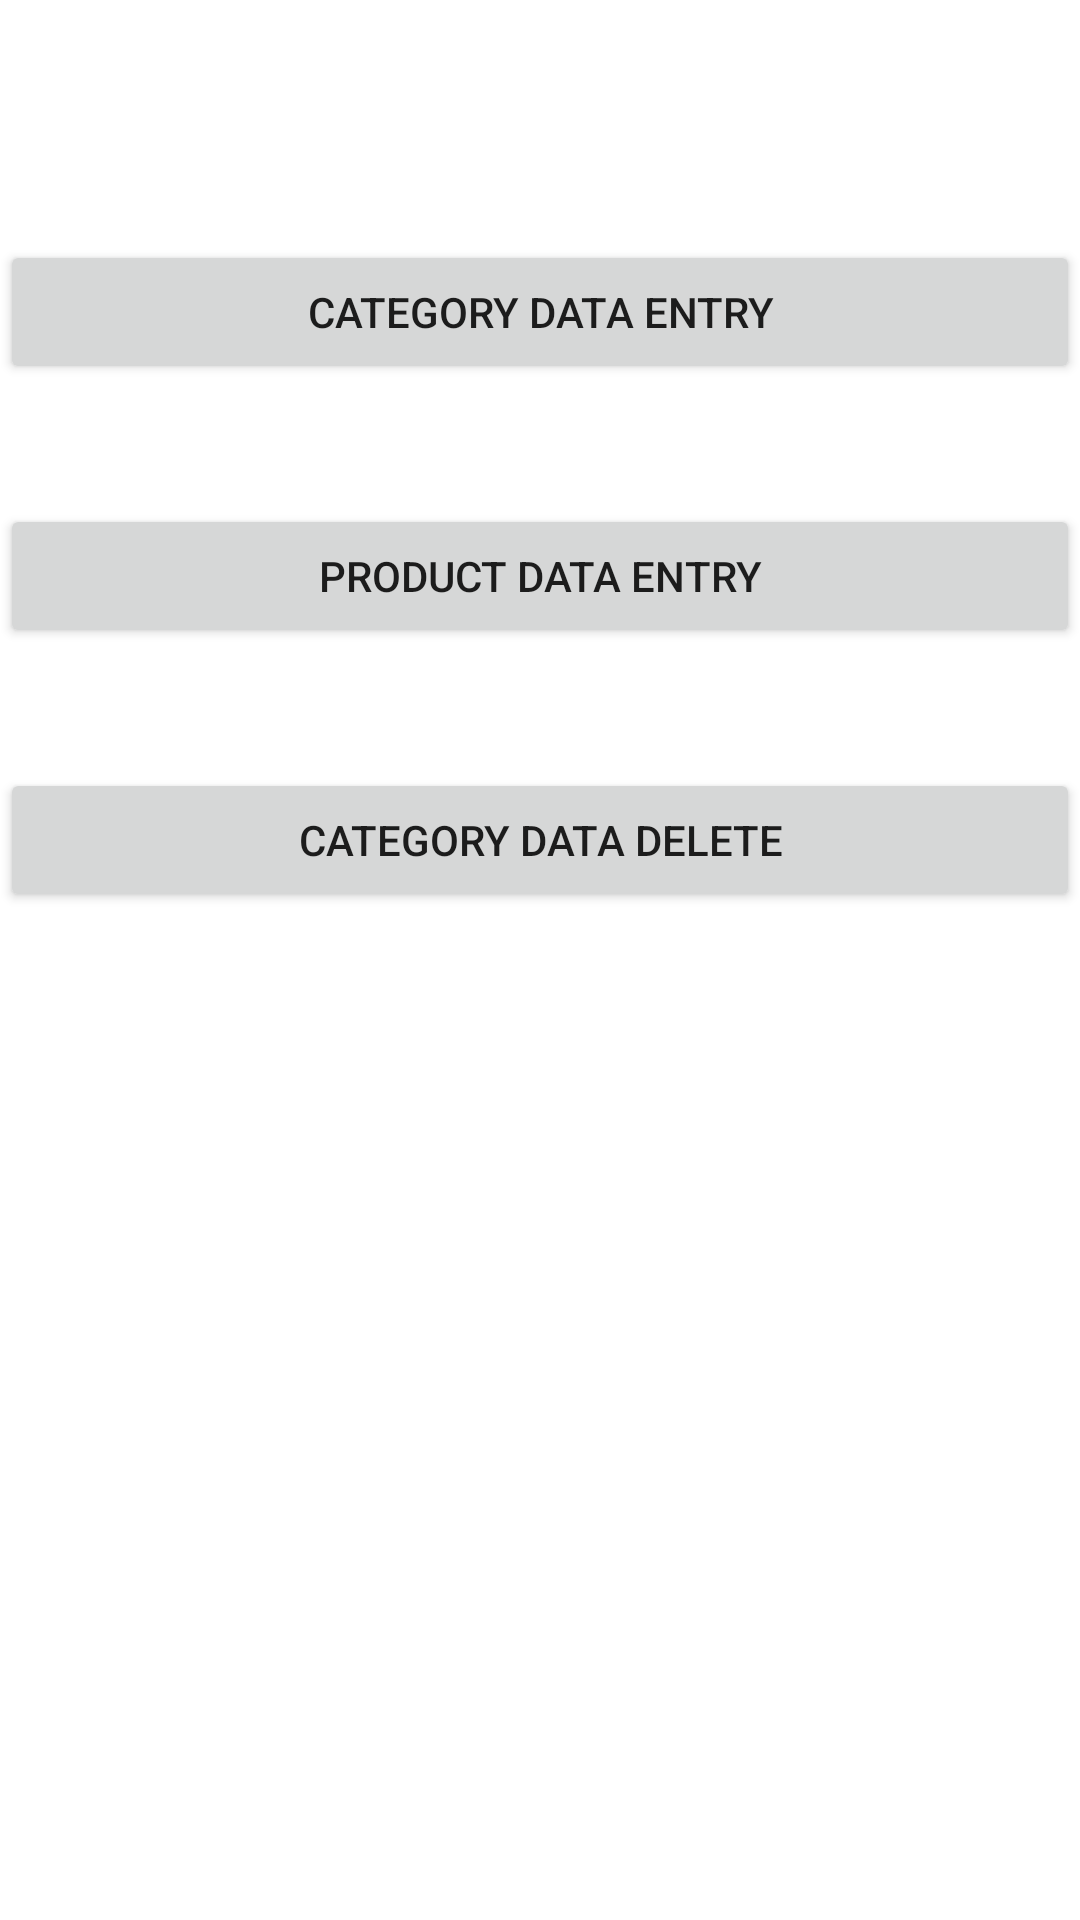

Reconstruct the res/layout file that produces this screen, plus the resources it refers to.
<!-- AndroidManifest.xml: application theme Theme.Mobiroller -->
<!-- res/layout/activity_product_entry.xml -->
<?xml version="1.0" encoding="utf-8"?>
<RelativeLayout xmlns:android="http://schemas.android.com/apk/res/android"
    xmlns:app="http://schemas.android.com/apk/res-auto"
    xmlns:tools="http://schemas.android.com/tools"
    android:layout_width="match_parent"
    android:layout_height="match_parent"
    tools:context=".ProductEntryActivity">

    <Button
        android:text="Category data entry"
        android:id="@+id/categoryDataEntry"
        android:layout_width="match_parent"
        android:layout_height="wrap_content"
        android:layout_marginTop="80dp"
        >


    </Button>
    <Button
        android:text="Product data entry"
        android:id="@+id/productDataEntry"
        android:layout_below="@+id/categoryDataEntry"
        android:layout_width="match_parent"
        android:layout_height="wrap_content"
        android:layout_marginTop="40dp">
    </Button>
    <Button
        android:text="Category data delete"
        android:id="@+id/categoryDataDelete"
        android:layout_below="@+id/productDataEntry"
        android:layout_width="match_parent"
        android:layout_height="wrap_content"
        android:layout_marginTop="40dp">
    </Button>




</RelativeLayout>
<!-- resources referenced by this layout -->
<resources>
  <style name="Theme.Mobiroller" parent="Theme.MaterialComponents.DayNight.DarkActionBar">
          
          <item name="colorPrimary">@color/purple_500</item>
          <item name="colorPrimaryVariant">@color/purple_700</item>
          <item name="colorOnPrimary">@color/white</item>
          
          <item name="colorSecondary">@color/teal_200</item>
          <item name="colorSecondaryVariant">@color/teal_700</item>
          <item name="colorOnSecondary">@color/black</item>
          
          <item name="android:statusBarColor" tools:targetApi="l">?attr/colorPrimaryVariant</item>
          
      </style>
  <!-- not gathered from this repository: default colours our renderer supplied (Android Studio template values) -->
  <color name="purple_500">#FF6200EE</color>
  <color name="purple_700">#FF3700B3</color>
  <color name="teal_200">#FF03DAC5</color>
  <color name="teal_700">#FF018786</color>
  <color name="black">#FF000000</color>
  <color name="white">#FFFFFFFF</color>
</resources>
